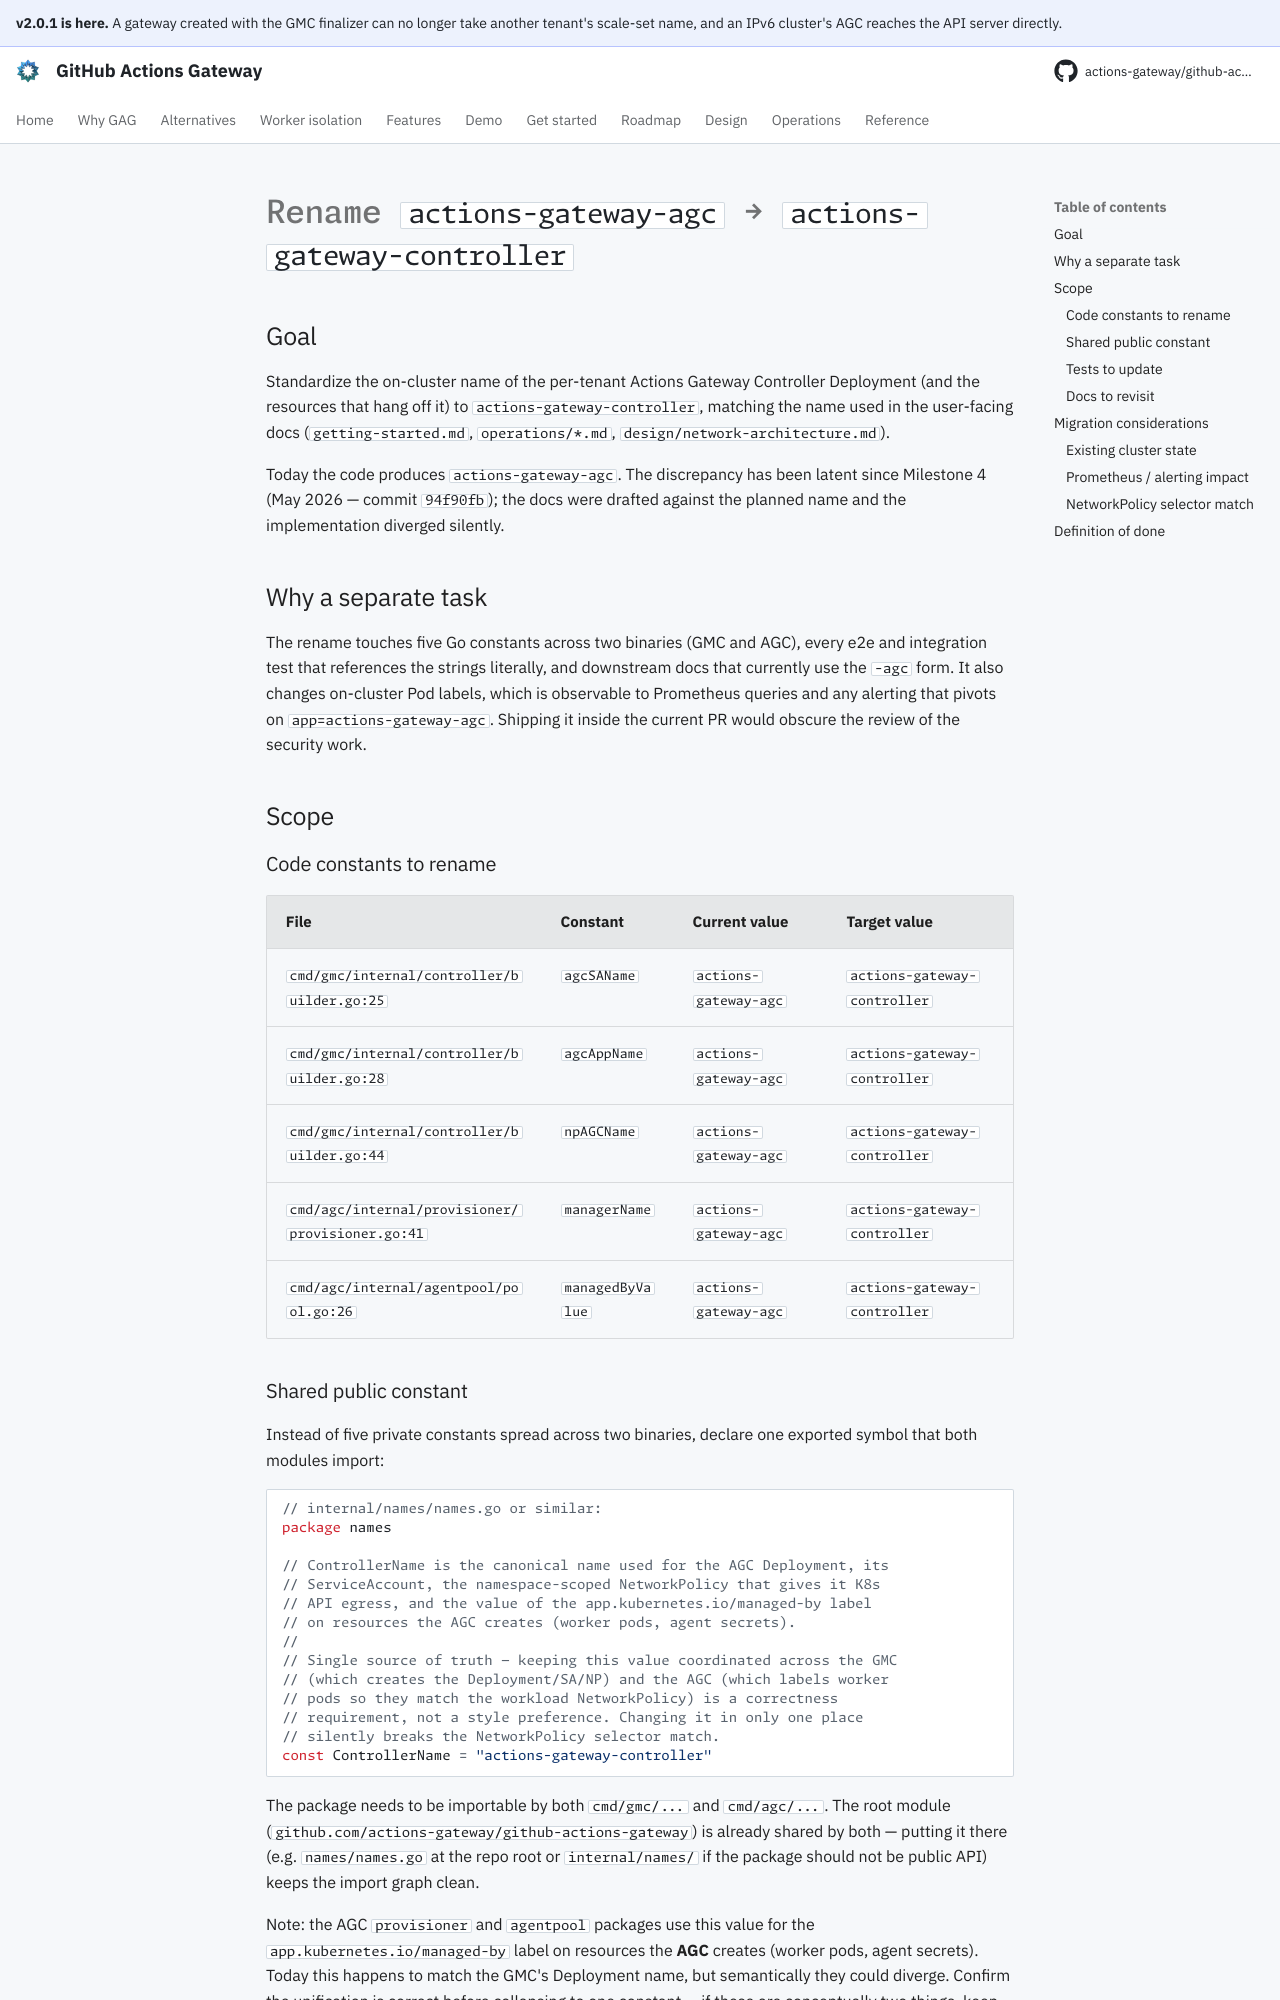

repository: actions-gateway/github-actions-gateway · page: dev/plan/archive/rename-agc-to-controller/index.html · generator: mkdocs

# Rename `actions-gateway-agc` → `actions-gateway-controller`

## Goal

Standardize the on-cluster name of the per-tenant Actions Gateway Controller Deployment (and the resources that hang off it) to `actions-gateway-controller`, matching the name used in the user-facing docs (`getting-started.md`, `operations/*.md`, `design/network-architecture.md`).

Today the code produces `actions-gateway-agc`.
The discrepancy has been latent since Milestone 4 (May 2026 — commit `94f90fb`); the docs were drafted against the planned name and the implementation diverged silently.

## Why a separate task

The rename touches five Go constants across two binaries (GMC and AGC), every e2e and integration test that references the strings literally, and downstream docs that currently use the `-agc` form.
It also changes on-cluster Pod labels, which is observable to Prometheus queries and any alerting that pivots on `app=actions-gateway-agc`.
Shipping it inside the current PR would obscure the review of the security work.

## Scope

### Code constants to rename

| File | Constant | Current value | Target value |
|---|---|---|---|
| `cmd/gmc/internal/controller/builder.go:25` | `agcSAName` | `actions-gateway-agc` | `actions-gateway-controller` |
| `cmd/gmc/internal/controller/builder.go:28` | `agcAppName` | `actions-gateway-agc` | `actions-gateway-controller` |
| `cmd/gmc/internal/controller/builder.go:44` | `npAGCName` | `actions-gateway-agc` | `actions-gateway-controller` |
| `cmd/agc/internal/provisioner/provisioner.go:41` | `managerName` | `actions-gateway-agc` | `actions-gateway-controller` |
| `cmd/agc/internal/agentpool/pool.go:26` | `managedByValue` | `actions-gateway-agc` | `actions-gateway-controller` |
